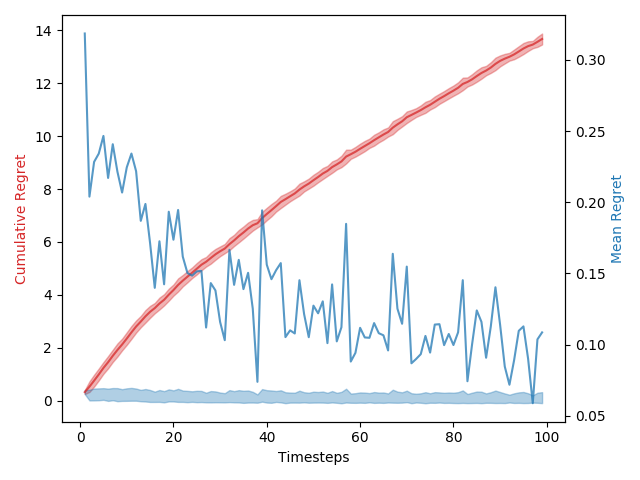

The table this chart was drawn from, first rows:
1, 0.0, 0.0, 0.31858273288463373, 0.31858273288463373, 0.075863650682794
2, 0.55, 0.59, 0.204, 0.5225, 0.2014
3, 0.5602, 0.56, 0.2284, 0.7509, 0.2237
4, 0.55, 0.58, 0.2342, 0.9851, 0.2244
5, 0.5366, 0.59, 0.2466, 1.232, 0.2205
6, 0.5233, 0.48, 0.2171, 1.449, 0.2318
7, 0.511, 0.5, 0.2408, 1.69, 0.2303
8, 0.4997, 0.47, 0.2214, 1.911, 0.2473
9, 0.4894, 0.48, 0.2068, 2.118, 0.2215
10, 0.4799, 0.5, 0.2245, 2.342, 0.2369
11, 0.4712, 0.48, 0.2342, 2.577, 0.2427
12, 0.4632, 0.45, 0.2218, 2.798, 0.2302
13, 0.4558, 0.44, 0.1869, 2.985, 0.2147
14, 0.4489, 0.38, 0.1988, 3.184, 0.2364
15, 0.4425, 0.4, 0.1712, 3.355, 0.2259
16, 0.4365, 0.37, 0.1399, 3.495, 0.1942
17, 0.4309, 0.4, 0.1726, 3.668, 0.2249
18, 0.4256, 0.41, 0.1424, 3.81, 0.2119
19, 0.4206, 0.49, 0.1933, 4.004, 0.2281
20, 0.4158, 0.43, 0.1737, 4.177, 0.2096
21, 0.4113, 0.51, 0.1946, 4.372, 0.2472
22, 0.407, 0.43, 0.1618, 4.534, 0.2145
23, 0.403, 0.34, 0.1503, 4.684, 0.2142
24, 0.3991, 0.37, 0.1485, 4.832, 0.2001
25, 0.3954, 0.42, 0.1514, 4.984, 0.2156
26, 0.3918, 0.42, 0.1518, 5.136, 0.2105
27, 0.3884, 0.36, 0.112, 5.248, 0.1814
28, 0.3851, 0.4, 0.1432, 5.391, 0.214
29, 0.382, 0.37, 0.138, 5.529, 0.205
30, 0.379, 0.38, 0.1159, 5.645, 0.1841
31, 0.376, 0.34, 0.1031, 5.748, 0.1742
32, 0.3732, 0.38, 0.1666, 5.914, 0.2274
33, 0.3705, 0.35, 0.142, 6.056, 0.2118
34, 0.3679, 0.4, 0.1595, 6.216, 0.2328
35, 0.3653, 0.36, 0.139, 6.355, 0.2283
36, 0.3629, 0.36, 0.1504, 6.505, 0.2281
37, 0.3605, 0.33, 0.1252, 6.631, 0.2021
38, 0.3582, 0.31, 0.07384, 6.704, 0.1572
39, 0.3559, 0.44, 0.1943, 6.899, 0.2388
40, 0.3537, 0.42, 0.1562, 7.055, 0.2341
41, 0.3516, 0.4, 0.1459, 7.201, 0.2328
42, 0.3496, 0.45, 0.1523, 7.353, 0.2064
43, 0.3476, 0.46, 0.1573, 7.51, 0.2291
44, 0.3456, 0.29, 0.1052, 7.616, 0.206
45, 0.3437, 0.3, 0.11, 7.726, 0.1893
46, 0.3419, 0.35, 0.1078, 7.833, 0.1865
47, 0.34, 0.33, 0.1452, 7.979, 0.2258
48, 0.3383, 0.37, 0.1214, 8.1, 0.1914
49, 0.3366, 0.31, 0.1052, 8.205, 0.189
50, 0.3349, 0.34, 0.1274, 8.333, 0.2062
51, 0.3332, 0.33, 0.122, 8.455, 0.199
52, 0.3316, 0.34, 0.1304, 8.585, 0.2089
53, 0.3301, 0.29, 0.101, 8.686, 0.1898
54, 0.3285, 0.37, 0.1423, 8.828, 0.2156
55, 0.327, 0.28, 0.1023, 8.93, 0.1888
56, 0.3256, 0.27, 0.1122, 9.043, 0.2154
57, 0.3241, 0.44, 0.1848, 9.228, 0.2608
58, 0.3227, 0.27, 0.08808, 9.316, 0.174
59, 0.3213, 0.27, 0.09421, 9.41, 0.1827
60, 0.32, 0.3, 0.1118, 9.522, 0.1936
61, 0.3186, 0.28, 0.105, 9.627, 0.1941
... 38 more rows
